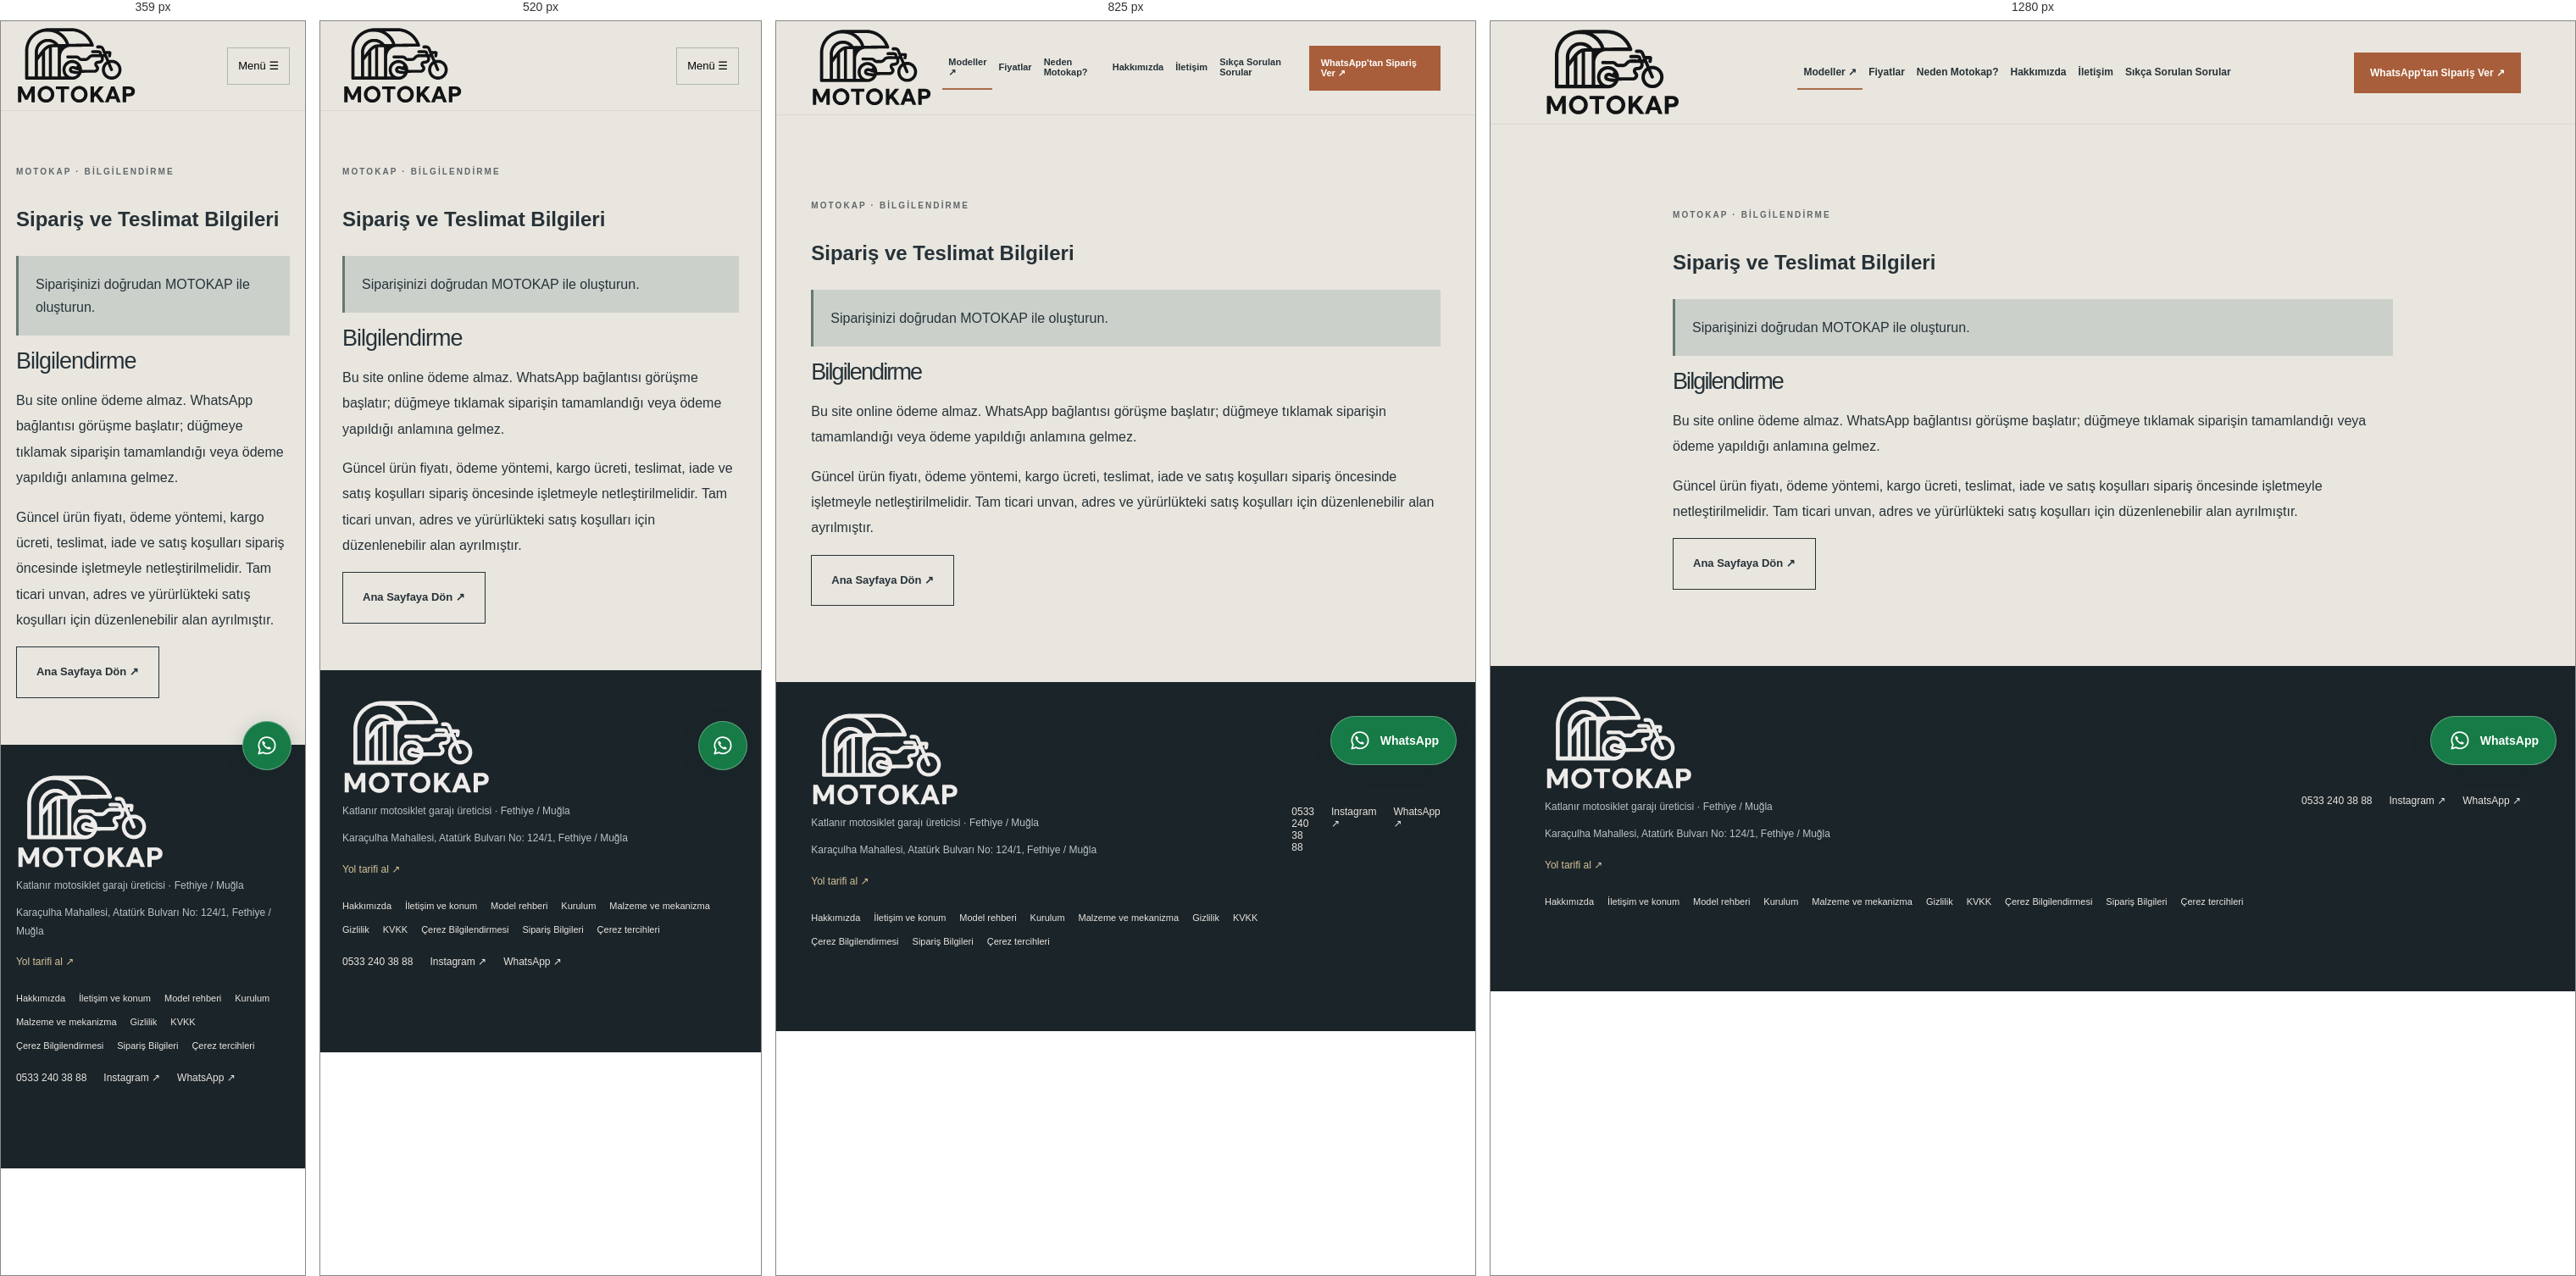
Rendered at 359 px, 520 px, 825 px and 1280 px, left to right.

<!-- file: index.html -->
<!doctype html><html lang="tr"><head><meta charset="utf-8"><meta name="viewport" content="width=device-width,initial-scale=1"><title>Sipariş ve Teslimat Bilgileri | MOTOKAP</title><meta name="description" content="Siparişinizi doğrudan MOTOKAP ile oluşturun."><link rel="canonical" href="https://motokap-garaj.snowylion32.chatgpt.site/siparis-bilgileri/"><link rel="stylesheet" href="/site.css?v=logo-20261015"><meta property="og:type" content="website"><meta property="og:locale" content="tr_TR"><meta property="og:site_name" content="MOTOKAP"><meta property="og:title" content="Sipariş ve Teslimat Bilgileri | MOTOKAP"><meta property="og:description" content="Siparişinizi doğrudan MOTOKAP ile oluşturun."><meta property="og:url" content="https://motokap-garaj.snowylion32.chatgpt.site/siparis-bilgileri/"><meta property="og:image" content="https://motokap-garaj.snowylion32.chatgpt.site/assets/web-97e9d6f76500-1600.webp"><meta name="twitter:card" content="summary_large_image"><meta name="twitter:title" content="Sipariş ve Teslimat Bilgileri | MOTOKAP"><meta name="twitter:description" content="Siparişinizi doğrudan MOTOKAP ile oluşturun."><meta name="twitter:image" content="https://motokap-garaj.snowylion32.chatgpt.site/assets/web-97e9d6f76500-1600.webp"><meta name="robots" content="noindex,follow"></head><body><a class="skip-link" href="#main-content">İçeriğe geç</a><header><a class="brand" href="/" aria-label="Motokap ana sayfa"><img class="brand-mark" src="/assets/motokap-brand-vector.svg" alt="MOTOKAP" width="160" height="103" decoding="async"></a><button class="menu-toggle" aria-expanded="false" aria-controls="main-nav">Menü ☰</button><nav id="main-nav" aria-label="Ana menü"><a class="nav-primary" href="/#modeller">Modeller ↗</a><a href="/#fiyatlar">Fiyatlar</a><a href="/#detaylar">Neden Motokap?</a><a href="/hakkimizda/">Hakkımızda</a><a href="/iletisim/">İletişim</a><a href="/#sorular">Sıkça Sorulan Sorular</a></nav><a class="button orange" data-wa="general" target="_blank" rel="noopener" href="https://wa.me/905332403888?text=Merhaba%2C%20MOTOKAP%20%C3%BCr%C3%BCnleri%20hakk%C4%B1nda%20bilgi%20almak%20istiyorum.">WhatsApp'tan Sipariş Ver ↗</a></header><main id="main-content" class="wrap legal-page"><section><span class="eyebrow">MOTOKAP · Bilgilendirme</span><h1>Sipariş ve Teslimat Bilgileri</h1><div class="legal-notice">Siparişinizi doğrudan MOTOKAP ile oluşturun.</div><h2 style="font-size:27px">Bilgilendirme</h2><p>Bu site online ödeme almaz. WhatsApp bağlantısı görüşme başlatır; düğmeye tıklamak siparişin tamamlandığı veya ödeme yapıldığı anlamına gelmez.</p><p>Güncel ürün fiyatı, ödeme yöntemi, kargo ücreti, teslimat, iade ve satış koşulları sipariş öncesinde işletmeyle netleştirilmelidir. Tam ticari unvan, adres ve yürürlükteki satış koşulları için düzenlenebilir alan ayrılmıştır.</p><a class="button outline" href="/">Ana Sayfaya Dön ↗</a></section></main><footer><div><a class="brand" href="/" aria-label="Motokap ana sayfa"><img class="brand-mark" src="/assets/motokap-brand-vector.svg" alt="MOTOKAP" width="160" height="103" decoding="async"></a><p>Katlanır motosiklet garajı üreticisi · Fethiye / Muğla</p><address class="footer-address">Karaçulha Mahallesi, Atatürk Bulvarı No: 124/1, Fethiye / Muğla</address><a class="footer-directions" href="https://www.google.com/maps/dir/?api=1&amp;destination=MOTOKAP%20Kara%C3%A7ulha%20Mahallesi%2C%20Atat%C3%BCrk%20Bulvar%C4%B1%20No%3A%20124/1%2C%20Fethiye%20/%20Mu%C4%9Fla" target="_blank" rel="noopener">Yol tarifi al ↗</a><div class="footer-legal"><a href="/hakkimizda/">Hakkımızda</a><a href="/iletisim/">İletişim ve konum</a><a href="/rehber/model-secimi/">Model rehberi</a><a href="/rehber/kurulum/">Kurulum</a><a href="/rehber/malzeme/">Malzeme ve mekanizma</a><a href="/gizlilik/">Gizlilik</a><a href="/kvkk/">KVKK</a><a href="/cerezler/">Çerez Bilgilendirmesi</a><a href="/siparis-bilgileri/">Sipariş Bilgileri</a><button class="cookie-settings" style="background:none;border:none;color:inherit;padding:0;font-size:inherit;cursor:pointer">Çerez tercihleri</button></div></div><div class="links"><a href="tel:+905332403888">0533 240 38 88</a><a href="https://instagram.com/motokaptr" target="_blank" rel="noopener">Instagram ↗</a><a data-wa="general" target="_blank" rel="noopener" href="https://wa.me/905332403888?text=Merhaba%2C%20MOTOKAP%20%C3%BCr%C3%BCnleri%20hakk%C4%B1nda%20bilgi%20almak%20istiyorum.">WhatsApp ↗</a></div></footer><div class="mobile-cta"><a class="button outline" href="/#modeller">Modeller ve fiyatlar</a><a class="button orange" data-wa="general" target="_blank" rel="noopener" href="https://wa.me/905332403888?text=Merhaba%2C%20MOTOKAP%20%C3%BCr%C3%BCnleri%20hakk%C4%B1nda%20bilgi%20almak%20istiyorum.">WhatsApp ↗</a></div><a class="whatsapp-float" href="https://wa.me/905332403888?text=Merhaba%2C%20MOTOKAP%20hakk%C4%B1nda%20bilgi%20almak%20istiyorum." data-wa="general" target="_blank" rel="noopener" aria-label="WhatsApp’tan MOTOKAP’a ulaşın"><svg viewBox="0 0 32 32" width="28" height="28" aria-hidden="true" fill="none"><path d="M27 15.6a11 11 0 0 1-16.3 9.7L5 27l1.7-5.5A11 11 0 1 1 27 15.6Z" stroke="currentColor" stroke-width="2" stroke-linejoin="round"/><path d="M12 10.5c-.5-1-1.8-.8-2.2.2-.8 2 .8 5.1 3.1 7.3 2.3 2.2 5.3 3.8 7.3 3 .9-.4 1.5-1.5 1-2.1l-2.2-1.3c-.5-.3-.9-.2-1.3.3l-.7.8c-1.9-.8-3.6-2.5-4.4-4.3l.8-.8c.4-.4.5-.8.2-1.3L12 10.5Z" fill="currentColor"/></svg><span>WhatsApp</span></a><script src="/content.js"></script><script src="/runtime.js"></script></body></html>

/* @media block from site.css */
@media(max-width:1000px){.models{grid-template-columns:repeat(2,1fr)}nav{gap:14px}.hero h1{letter-spacing:-3px}.hero-photo img{height:490px}.craft img{height:530px}}

/* @media block from site.css */
@media(max-width:650px){header{padding:20px 5%}header>.button{padding:11px 13px}nav{display:none}.logo{font-size:24px}.hero{grid-template-columns:1fr;padding:35px 0;gap:25px}.hero h1{font-size:59px;letter-spacing:-3px;margin:22px 0}.hero p{font-size:15px}.hero-photo img{height:420px}.trust{display:grid;grid-template-columns:1fr 1fr;font-size:11px;gap:18px}section{padding:55px 0}.section-head{display:block}.models{grid-template-columns:1fr}.model h3{margin-top:17px}.model p{min-height:0}.craft,.choose,.faq{grid-template-columns:1fr;gap:28px}.craft img{height:460px}.steps{grid-template-columns:1fr;gap:15px}.contact{display:block}.contact .button{margin-top:15px}.form{padding:23px}footer{display:block;padding-bottom:100px}footer .links{margin-top:25px;flex-wrap:wrap}.mobile-cta{display:flex;position:fixed;bottom:0;left:0;width:100%;z-index:6;background:var(--paper);padding:10px 5%;border-top:1px solid var(--line);gap:10px}.mobile-cta .button{flex:1;padding:13px 8px}.section-head p{max-width:none}}

/* @media block from site.css */
@media(max-width:1100px){nav{gap:2px;font-size:13px}nav a{padding:12px 8px}.brand{width:140px}header>.button{padding:15px}.models{grid-template-columns:repeat(2,1fr)}.model-photo img{height:350px}}

/* @media block from site.css */
@media(max-width:650px){header{padding:8px 5%;flex-wrap:wrap;gap:8px}.brand{height:76px;width:122px}header>.button{padding:13px 15px}nav{display:flex;width:100%;gap:6px;overflow-x:auto;white-space:nowrap;padding:3px 0 5px}nav a{padding:11px 12px;font-size:12px}nav a:last-child{display:none}.hero{grid-template-columns:1fr;padding:34px 0;gap:24px}.hero h1{font-size:45px;letter-spacing:-2px}.hero .eyebrow{font-size:9px;letter-spacing:.7px}.hero-photo img{height:430px}.trust{font-size:11px}.models{grid-template-columns:1fr}.model-photo img{height:370px}.model h3{font-size:26px}.mobile-cta{background:#d5d8d3}.craft img{height:440px}html{scroll-padding-top:145px}}

/* @media block from site.css */
@media(max-width:1000px){.quality-grid{grid-template-columns:repeat(2,1fr)}.feature-grid{grid-template-columns:repeat(2,1fr)}.gallery-row{grid-auto-columns:calc(50% - 12px)}}

/* @media block from site.css */
@media(max-width:650px){.menu-toggle{display:block;background:transparent;border:1px solid #aeb5b1;padding:12px;font-size:13px;margin-left:auto}header>.button{display:none}header nav{display:none;flex-direction:column;align-items:stretch;white-space:normal}header nav.mobile-open{display:flex}header nav a:last-child{display:block}.feature-grid,.quality-grid,.about-grid,.product-layout,.related{grid-template-columns:1fr}.gallery-row{grid-auto-columns:85%}.gallery-photo img{height:360px}.closing{padding:30px 22px}.product-main-image{height:460px}.product-layout{padding-top:10px;gap:20px}.product-layout h1{font-size:39px}.quality-grid{gap:16px}.feature-grid{gap:5px}.cookie-panel{left:12px;right:12px;bottom:80px;max-width:none}html{scroll-padding-top:105px}}

/* @media block from site.css */
@media(max-width:1100px){header{gap:12px}nav{font-size:12px;gap:2px}nav a{padding:12px 6px}.brand{width:138px;height:96px}.hero h1{font-size:48px}.hero-photo img{height:500px}.trust{gap:16px}.trust>div{padding-left:22px}}

/* @media block from site.css */
@media(max-width:650px){header{padding:10px 5%;gap:10px}.brand{width:126px;height:88px}.hero{padding:36px 0;gap:30px}.hero h1{font-size:41px;letter-spacing:-1.7px}.hero p{font-size:14px;line-height:1.9}.hero-photo img{height:425px}.hero .actions{gap:12px}.hero .button{padding:17px 15px;font-size:12px}.hero-assurance{gap:10px 15px;font-size:10px}.trust{grid-template-columns:1fr 1fr;gap:25px 20px;padding:24px 0 30px}.trust strong{font-size:12px}.trust span{font-size:10px}.trust>div{padding-left:20px}#modeller .section-head p{margin-top:20px;max-width:none}#modeller h2{font-size:34px;letter-spacing:-1.2px}.model h3{font-size:24px}h2{letter-spacing:-1px}.hero .eyebrow{font-size:9px;letter-spacing:1.4px}.brand-mark{max-height:88px}}

/* @media block from site.css */
@media(min-width:1101px){.models .model:nth-child(4),.models .model:nth-child(5){transform:none}}

/* @media block from site.css */
@media(max-width:1100px){.models{grid-template-columns:repeat(2,minmax(0,1fr))}.trust strong{font-size:16px}.trust span{font-size:12px}.feature h3{font-size:23px}.feature p{font-size:15px}}

/* @media block from site.css */
@media(max-width:650px){.trust{padding:28px 0 36px;gap:25px 20px}.trust strong{font-size:16px}.trust span{font-size:12px}.trust b{font-size:10px}.trust>div{padding-left:20px}#detaylar{padding:55px 0}.feature h3{font-size:24px}.feature p{font-size:15px}.feature{padding:26px 0}#modeller{padding:55px 0}#modeller h2{font-size:31px;letter-spacing:-.8px;line-height:1.2}#modeller .section-head p{font-size:14px}.models{grid-template-columns:1fr;gap:28px}.model-photo img{height:375px}.model h3{font-size:26px}.model p{min-height:0}.related{grid-template-columns:1fr}.table-wrap{margin-top:35px}}

/* @media block from site.css */
@media(max-width:650px){.hero{padding:30px 0}.hero-photo img{height:350px}.hero h1{font-size:39px}.trust{padding:22px 0 26px}.trust strong{font-size:15px}.trust span{font-size:11px}#modeller{padding:35px 0}#modeller h2{font-size:27px;letter-spacing:-.6px}#modeller h2 br{display:none}#modeller h2 em{display:block}.catalog-controls{display:flex;justify-content:space-between;align-items:center;font-size:11px;margin:14px 0}.catalog-controls>div{display:flex;gap:7px}.catalog-controls button{width:38px;height:38px;border:1px solid #9daa9f;background:transparent;font-size:18px}.models{display:flex;overflow-x:auto;scroll-snap-type:x mandatory;gap:16px;padding:0 0 16px}.model{flex:0 0 86%;scroll-snap-align:start;max-width:360px}.model-photo img,.model-photo .media-empty{height:240px;min-height:240px}.model h3{font-size:22px}.model p{min-height:42px;font-size:12px}.model .price{font-size:23px}.catalog-support strong{margin-left:0;display:block}.card-actions .button,.card-actions .catalog-more{font-size:12px;min-height:46px}.gallery-row{grid-auto-columns:85%}.feature h3{font-size:22px}.feature p{font-size:14px}#detaylar{padding:42px 0}.feature{padding:21px 0}#kullanim,#secim,#galeri,#hakkimizda{padding-top:42px;padding-bottom:42px}}

/* @media block from site.css */
@media(max-width:650px){.problem-grid{grid-template-columns:1fr;gap:0}.problem-grid h3{font-size:23px}.solution-strip{display:block;padding:24px}.solution-strip .button{margin-top:12px}.detail-photo-grid{grid-template-columns:1fr}.product-detail-photos h2{font-size:29px}}

/* @media block from site.css */
@media(max-width:650px){.models{display:grid;grid-template-columns:repeat(2,minmax(0,1fr));overflow:visible;gap:14px;padding:0}.model{max-width:none;min-width:0;padding:0 12px 15px}.model-photo{margin:0 -12px 14px}.card-slide img,.model-photo img,.model-photo .media-empty{height:220px;min-height:220px}.model h3{font-size:17px;line-height:1.3}.model p{font-size:12px;min-height:58px}.card-actions{grid-template-columns:1fr;gap:8px}.model .price{font-size:19px}.card-dimensions{font-size:12px}.card-dimensions span{display:block;margin-left:0;margin-top:4px}.gallery-ui{left:7px;right:7px;bottom:8px}.gallery-ui button{width:38px;height:38px;min-width:38px;font-size:25px}.photo-count{padding:6px 9px;font-size:10px}.model .num{font-size:8px}.media-empty{padding:18px}.media-empty strong{font-size:16px}}

/* @media block from site.css */
@media(max-width:390px){.models{grid-template-columns:1fr}.model h3{font-size:23px}.model p{min-height:0}.card-actions{grid-template-columns:1fr 1.3fr}.card-slide img,.model-photo img,.model-photo .media-empty{height:285px;min-height:285px}.model .price{font-size:23px}}

/* @media block from site.css */
@media(max-width:1050px){.models{grid-template-columns:repeat(2,minmax(0,1fr))}.proof-grid{gap:20px}.proof-grid img{height:260px}.guide-grid{gap:16px}header nav{font-size:12px}.hero h1{font-size:48px}}

/* @media block from site.css */
@media(max-width:650px){header{padding:6px 5%}.brand{height:70px;width:112px}header nav.mobile-open{width:100%}.hero{padding:28px 0;gap:24px}.hero h1{font-size:39px;letter-spacing:-1.7px}.hero p{font-size:14px}.hero-photo img{height:350px}.trust{grid-template-columns:1fr;gap:0;padding:8px 0 22px}.trust>div{display:flex;align-items:center;justify-content:space-between;padding:12px 0;border-top:1px solid #5f72795c;gap:20px}.trust strong{font-size:13px;flex:0 0 42%}.trust span{font-size:11px;margin:0}.hero-assurance{font-size:10px}#modeller{padding:35px 0}.section-head,#modeller .section-head{display:block}.section-head h2,#modeller h2{font-size:34px;letter-spacing:-1px}.section-head p,#modeller .section-head p{font-size:13px;max-width:100%;margin:15px 0}.models{display:grid;grid-template-columns:1fr;gap:25px}.model{max-width:none;padding:0}.model-photo{margin:0}.card-slide img,.model-photo img,.model-photo .media-empty{height:310px;min-height:310px}.card-body{padding:20px}.model h3{font-size:26px}.model p{min-height:0;font-size:13px;margin-bottom:15px}.model .price{font-size:24px}.card-actions{grid-template-columns:1fr 1.3fr}.card-actions .button,.card-actions .catalog-more{min-height:49px;font-size:13px}.card-dimensions{font-size:14px}.card-dimensions span{display:inline;margin-left:7px}.catalog-support{display:block;padding:23px 0}.catalog-support .text-link{margin-top:12px}.proof-grid,.guide-grid{grid-template-columns:1fr;gap:24px}.proof-grid img{height:290px}.proof-grid h3{font-size:24px;margin:20px 0 10px}.proof-grid p{font-size:14px}.feature-line{gap:13px 20px;font-size:12px}#detaylar{padding:45px 0}.choose{grid-template-columns:1fr;gap:25px}.form{padding:22px}.lead{font-size:14px}.guide-grid>article,.guide-grid>a{padding:23px}.order-confidence,.guide-links{padding:35px 0}.guide-page h1{font-size:36px;letter-spacing:-1px}.guide-page h2{font-size:26px}.guide-page p,.guide-page li{font-size:14px}.gallery-row{grid-auto-columns:86%}.closing{padding:28px 22px}.closing h2{font-size:31px}.product-layout{grid-template-columns:1fr;gap:22px}.product-main-image{height:430px!important}html{scroll-padding-top:95px}}

/* @media block from site.css */
@media(max-width:650px){input,select,textarea{font-size:16px!important}.guide-page table th,.guide-page table td{padding:12px 10px;font-size:12px}.filters{gap:8px}.filter{min-height:44px}}

/* @media block from site.css */
@media(max-width:1000px){.quality-four{grid-template-columns:repeat(2,minmax(0,1fr));gap:30px}.quality-copy h3{font-size:25px}}

/* @media block from site.css */
@media(max-width:650px){.premium-quality{padding:43px 0!important}.premium-quality .section-head{display:block}.premium-quality h2{font-size:36px!important;letter-spacing:-1px}.premium-quality .section-head p{font-size:14px;max-width:none}.quality-intro{margin-top:26px;padding:18px 0;display:block}.quality-intro h3{font-size:21px}.quality-intro>span{display:block;margin-top:9px}.quality-four{grid-template-columns:1fr;gap:31px}.quality-media{aspect-ratio:4/3}.quality-copy{padding-top:19px}.quality-copy h3{font-size:27px}.quality-copy p{font-size:14px;line-height:1.8}.quality-service{display:block;margin-top:30px;padding-top:25px}.quality-service strong{font-size:22px;line-height:1.4;display:block}.quality-service .button{margin-top:15px;width:100%;min-height:49px}.faq-items summary{font-size:16px;min-height:65px;padding:18px 0}.faq-items details p{font-size:14px;line-height:1.85}.faq{gap:18px;padding-top:40px}.hero .actions{display:grid;grid-template-columns:1fr;width:100%;gap:10px}.hero .actions .button{width:100%;min-height:49px}.hero h1{font-size:clamp(32px,9.5vw,41px)}header nav.mobile-open{position:absolute;top:100%;left:0;right:0;background:#e9e6df;border-bottom:1px solid #aebbaf;box-shadow:0 15px 25px #162b2820;padding:14px 5%;width:100%;max-height:65dvh;overflow-y:auto;align-items:stretch}header nav.mobile-open a{padding:15px 10px;font-size:15px;min-height:47px}.mobile-cta{gap:10px;background:#e9e6dff5;border-top:1px solid #bec9b8;backdrop-filter:blur(15px)}.mobile-cta .button{min-height:48px;padding:13px 10px;font-size:12px}.closing .actions{display:grid;grid-template-columns:1fr;gap:10px}.closing .button{min-height:49px}.guide-page figure{max-width:100%}.card-body{padding:19px}.product-layout h1{font-size:clamp(30px,8.5vw,39px);line-height:1.13}footer{padding-bottom:calc(100px + env(safe-area-inset-bottom))}.gallery-row{padding-bottom:18px}.cookie-panel{bottom:calc(82px + env(safe-area-inset-bottom));max-height:55dvh}.form label{font-size:13px}.form .button{min-height:50px;font-size:14px}.form input,.form select{min-height:51px}th,td{white-space:nowrap}html{scroll-padding-top:96px}}

/* @media block from site.css */
@media(max-width:360px){.card-actions{grid-template-columns:1fr}.hero h1{font-size:32px}.hero-assurance{gap:9px 12px}.trust>div{display:block}.trust span{margin-top:5px}.mobile-cta .button{font-size:11px}.premium-quality h2{font-size:32px!important}}

/* @media block from site.css */
@media(max-width:650px){.product-model{font-size:27px}.model[data-category="double"] .product-model{font-size:24px}.product-brand{font-size:11px;margin-bottom:8px}.premium-badge{font-size:9px;letter-spacing:1.2px}.product-title .product-model{font-size:35px;letter-spacing:-1px}.product-title .product-brand{font-size:12px}.model[data-category="premium"] .card-actions .button{min-height:49px}}

/* @media block from site.css */
@media(max-width:1000px){.difference-grid{grid-template-columns:repeat(2,minmax(0,1fr))}}

/* @media block from site.css */
@media(max-width:650px){.difference-panel{padding:40px 0}.difference-panel h2{font-size:31px}.difference-grid{grid-template-columns:1fr;gap:21px}.difference-grid h3{font-size:24px}.difference-cta{display:block;line-height:1.8}.difference-cta .text-link{margin-top:12px}.model .price{font-size:29px}.product-price{font-size:34px}}

/* @media block from site.css */
@media(max-width:1100px){header .brand{width:143px;height:92px}header nav{font-size:12px;gap:0}header nav a{padding:12px 7px}}

/* @media block from site.css */
@media(max-width:650px){header .brand{width:142px;height:91px}.brand-mark{max-height:none}header{padding:7px 5%}html{scroll-padding-top:118px}.mobile-cta .button{min-height:48px}}

/* @media block from site.css */
@media(max-width:1100px){header nav{font-size:11px}header>.button{font-size:11px;padding:13px}.brand{width:130px;height:88px}}

/* @media block from site.css */
@media(max-width:650px){.contact-grid,.about-values{grid-template-columns:1fr;gap:20px}.contact-card{padding:25px}.contact-card h2{font-size:27px}.business-page h1{font-size:37px;letter-spacing:-1px}.contact-card .button{width:100%;min-height:49px}.contact-notice,.business-callout{padding:23px}.business-callout .actions{display:grid;grid-template-columns:1fr}.business-page section{padding-top:35px}.contact-card .actions{display:block}.contact-card .text-link{margin-bottom:13px}}

/* @media block from site.css */
@media(max-width:650px){.hero-photo img{height:auto!important;max-height:540px}.product-main-image{height:440px!important}.quality-media{max-width:380px;margin:auto}.quality-four{gap:30px}.product-thumbs button{flex-basis:88px}.product-thumbs img{height:96px}}

/* @media block from site.css */
@media(min-width:380px) and (max-width:650px){.quality-four{grid-template-columns:repeat(2,minmax(0,1fr));gap:26px 15px}.quality-copy h3{font-size:21px}.quality-copy p{font-size:13px}.quality-copy .eyebrow{letter-spacing:.5px;font-size:8px}}

/* @media block from site.css */
@media(max-width:650px){.whatsapp-float{right:calc(16px + env(safe-area-inset-right));bottom:calc(16px + env(safe-area-inset-bottom));width:58px;height:58px;padding:14px}.whatsapp-float span{display:none}.cookie-panel{bottom:calc(88px + env(safe-area-inset-bottom))}footer{padding-bottom:calc(100px + env(safe-area-inset-bottom))}}

/* @media block from site.css */
@media(max-width:650px){.storefront-section{grid-template-columns:1fr;gap:24px}.storefront-photo img{height:auto;max-height:480px;object-fit:contain}.storefront-section h2{font-size:29px}.storefront-section .actions{flex-wrap:wrap}}

/* @media block from site.css */
@media(max-width:650px){header{backdrop-filter:none;-webkit-backdrop-filter:none;background:#e9e6df}.photo-count{backdrop-filter:none;-webkit-backdrop-filter:none;background:#252c30}.card-gallery{scroll-snap-stop:normal}.card-slide{scroll-snap-stop:normal}.gallery-ui button{touch-action:manipulation}.whatsapp-float{touch-action:manipulation}}